Image classification data set "PWB Condition" (jerichonaces/pwb-condition-classification on GitHub). Class labels (2): good, no good.

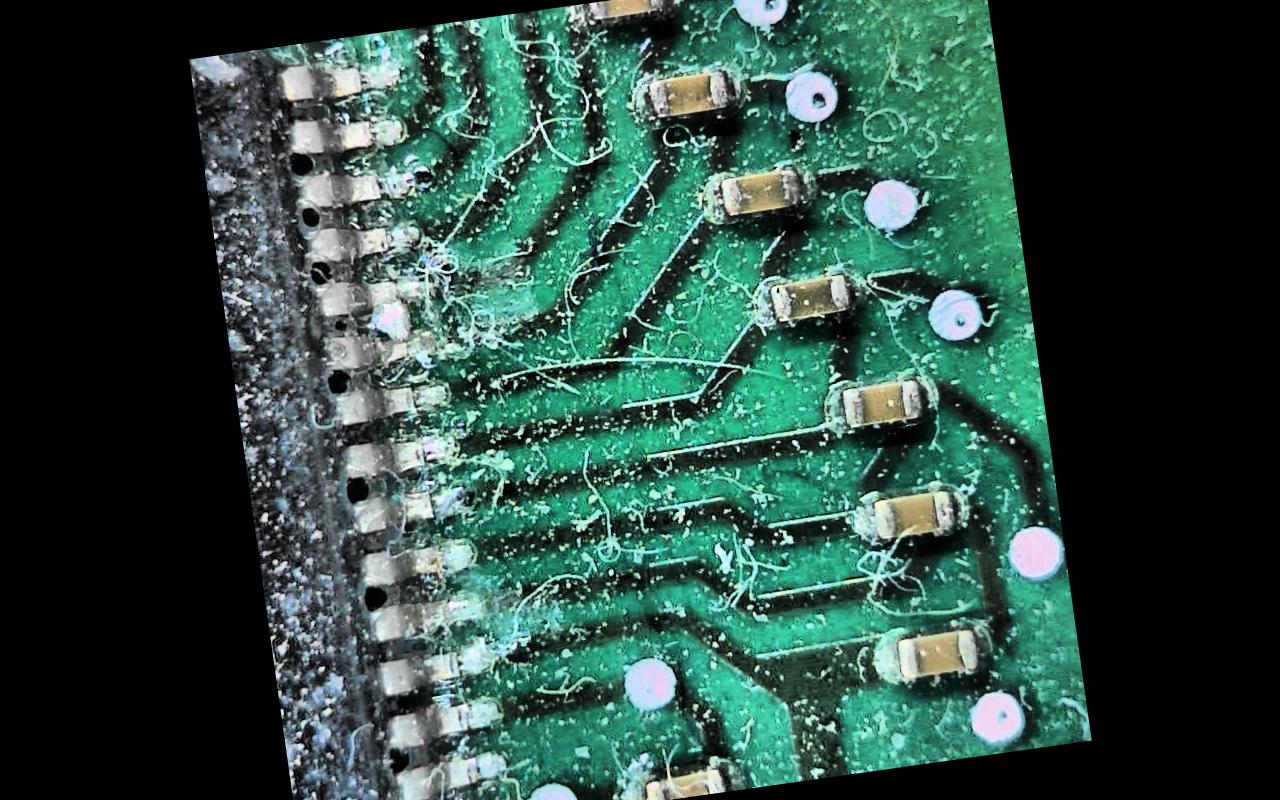
Label: no good

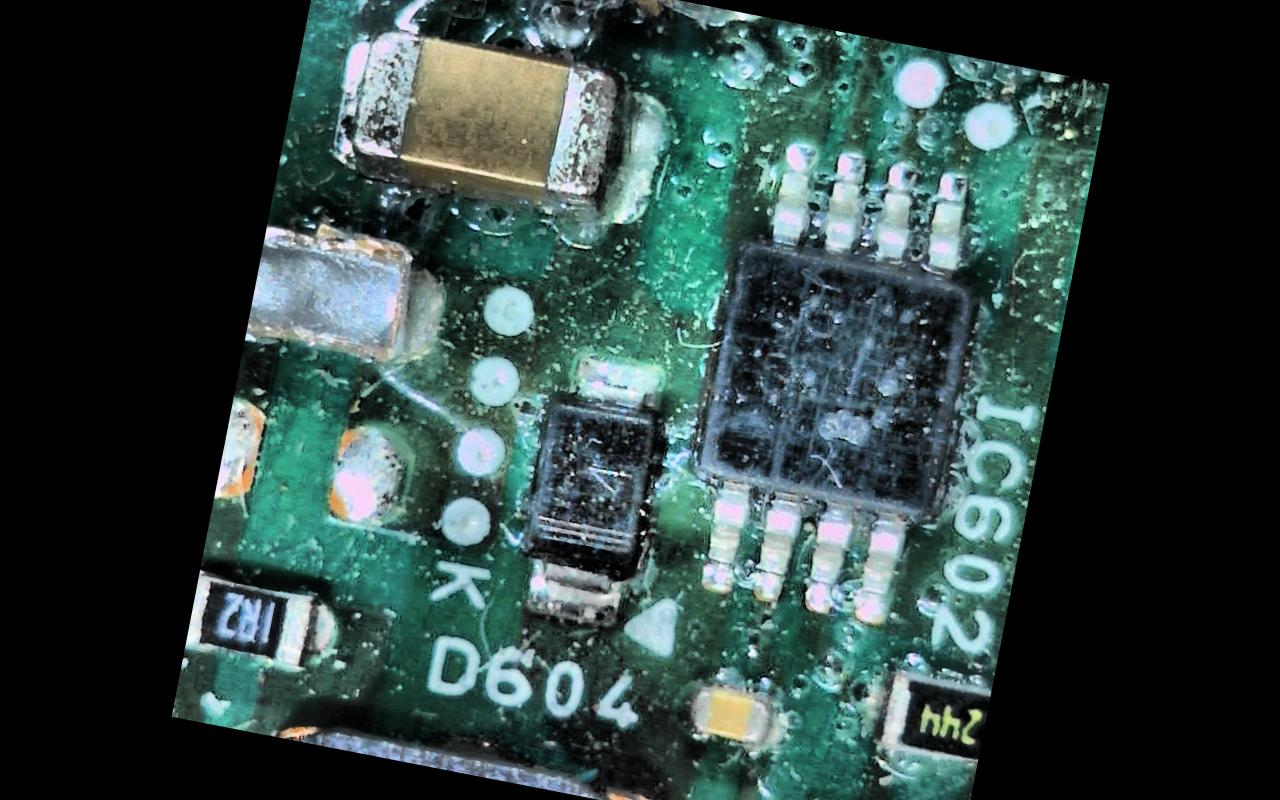
Label: no good

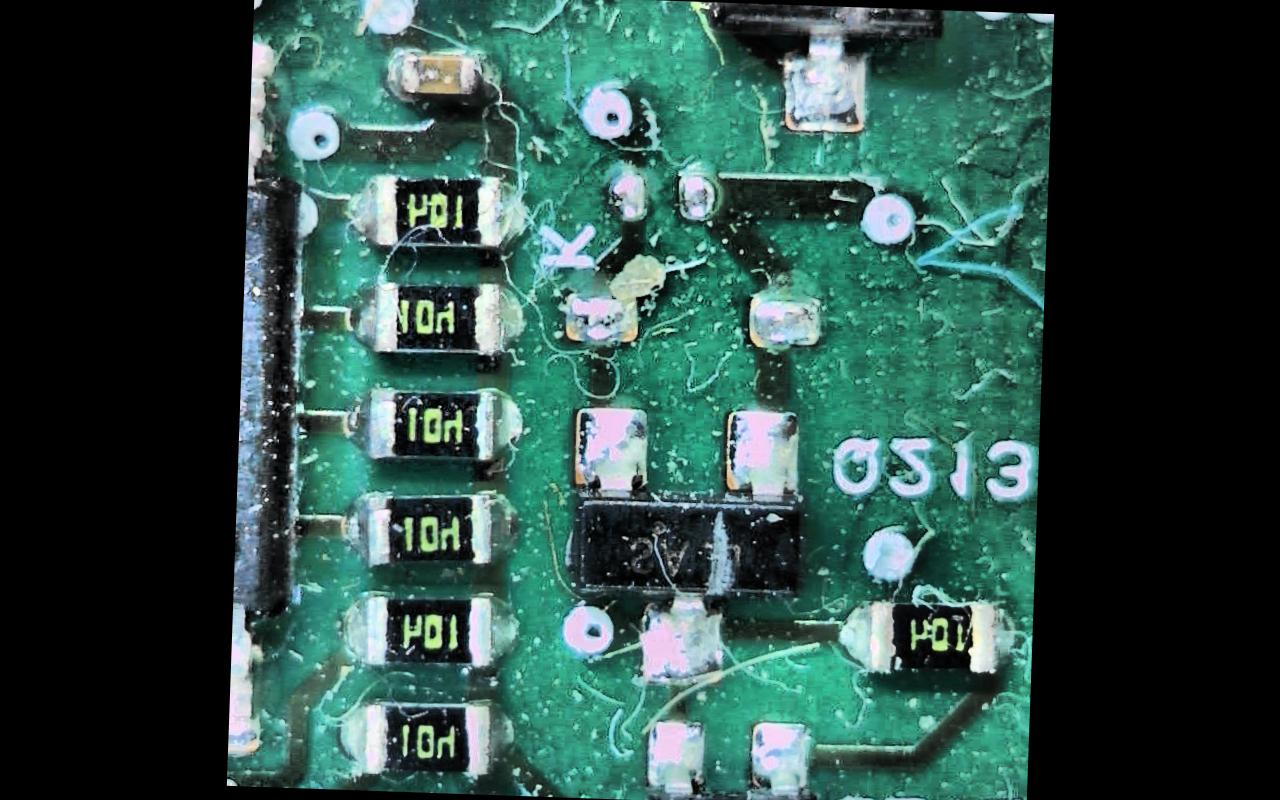
Label: no good

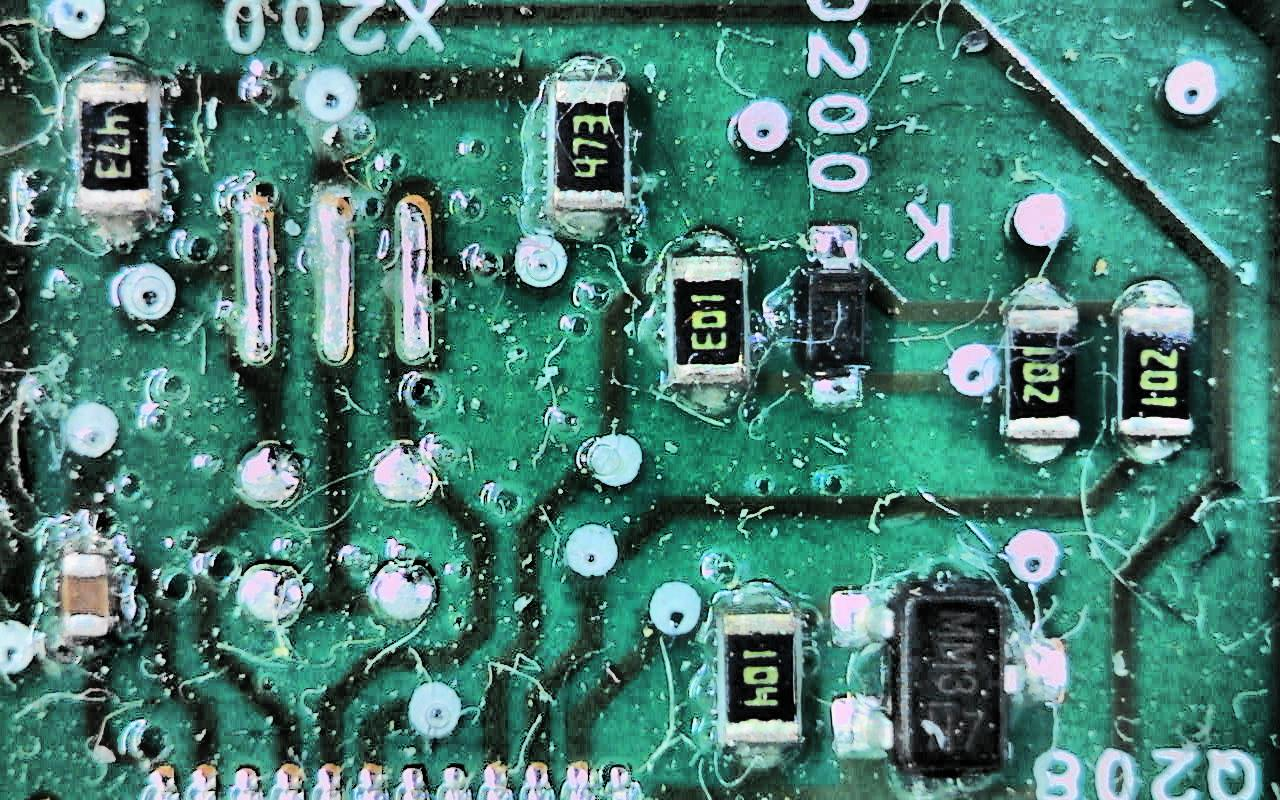
Label: no good

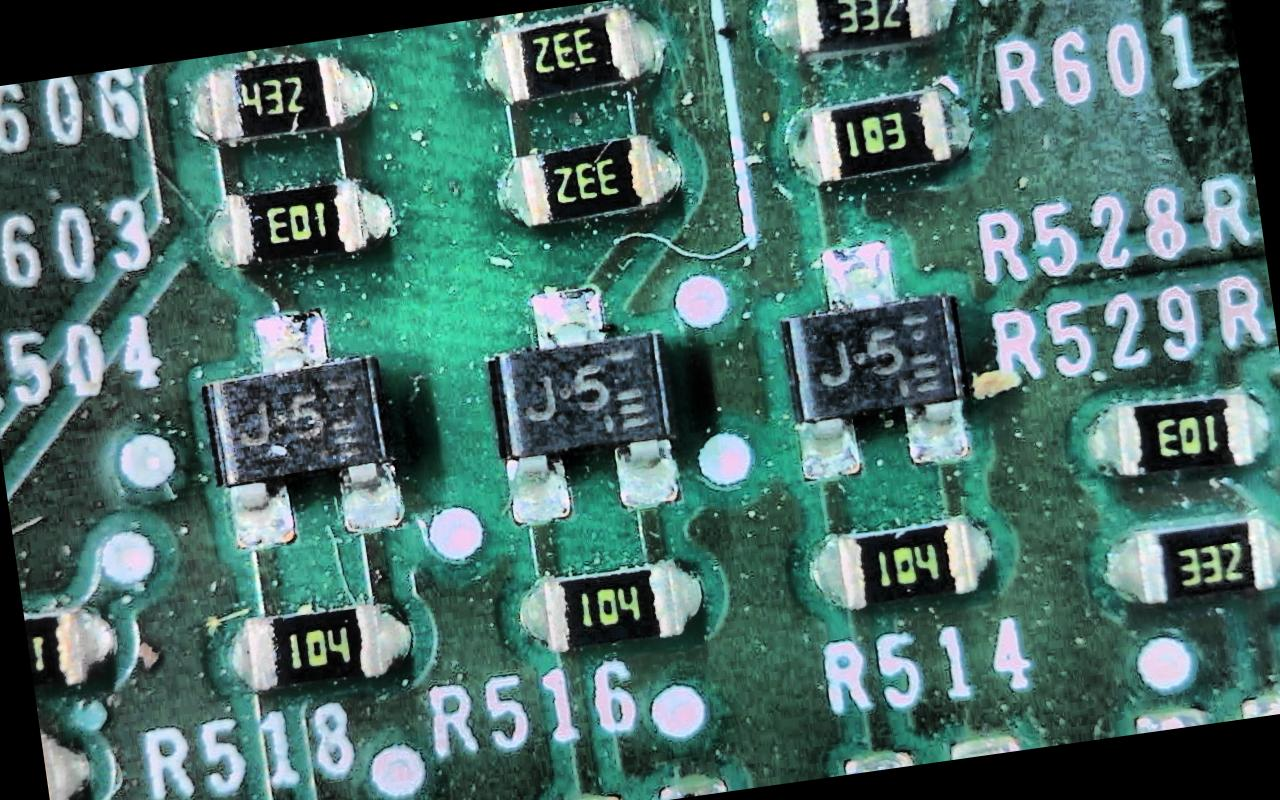
Label: no good

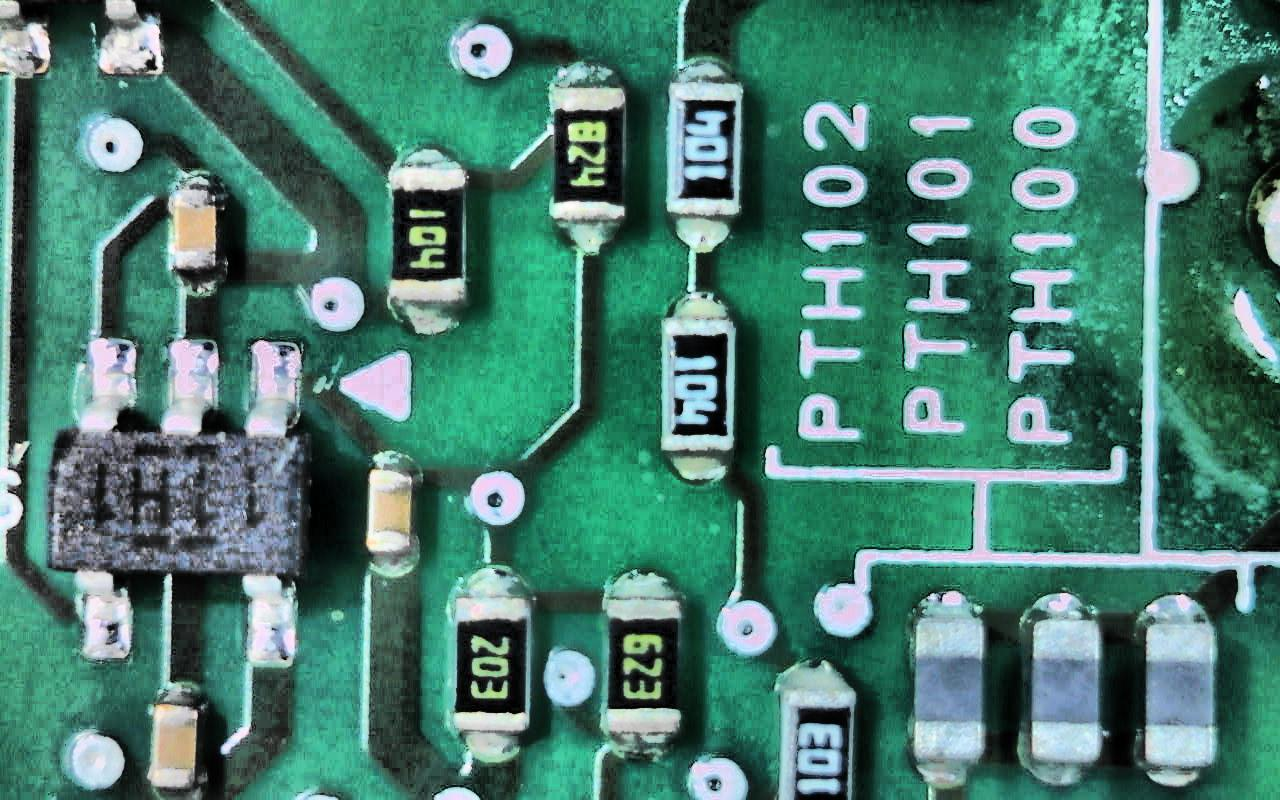
Label: good
